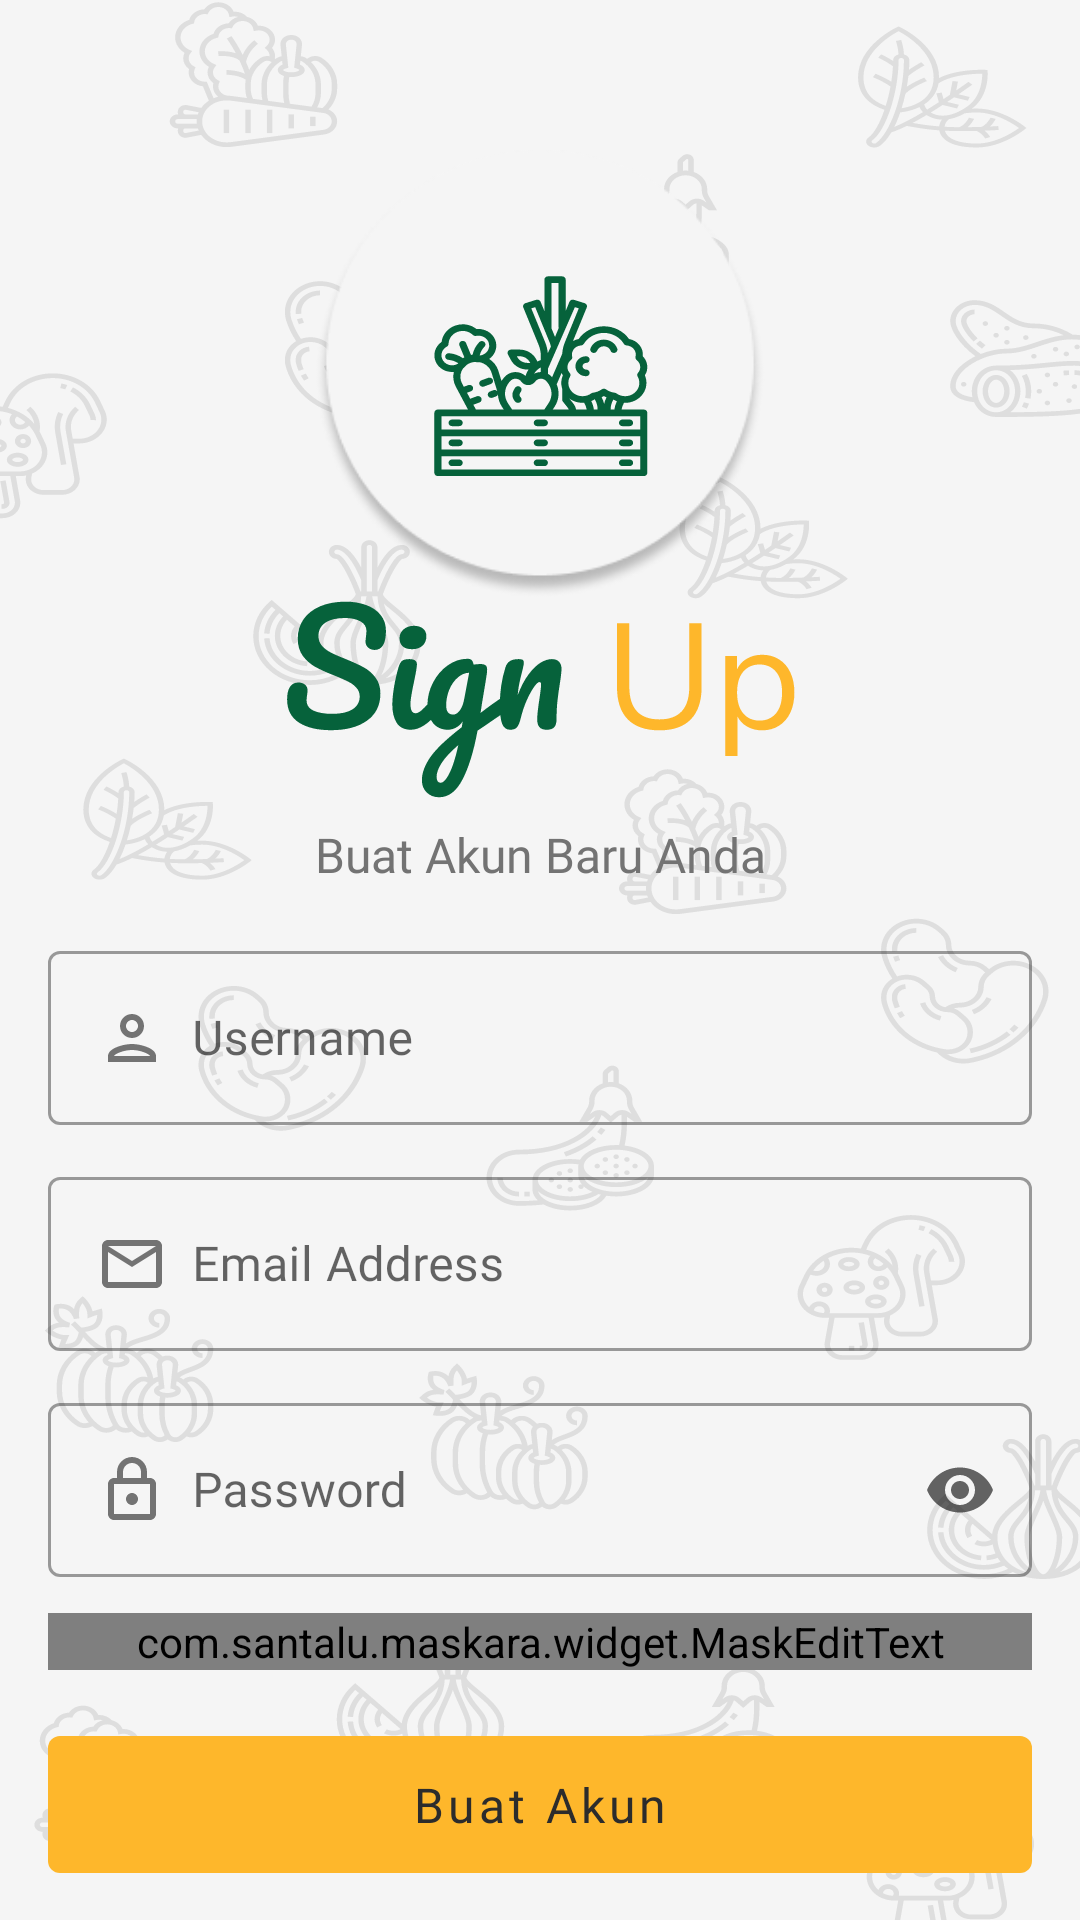

Reconstruct the res/layout file that produces this screen, plus the resources it refers to.
<!-- AndroidManifest.xml: activity theme Theme.Proyek.TransparentStatusBar -->
<!-- res/layout/activity_sign_up.xml -->
<?xml version="1.0" encoding="utf-8"?>
<androidx.constraintlayout.widget.ConstraintLayout xmlns:android="http://schemas.android.com/apk/res/android"
    xmlns:app="http://schemas.android.com/apk/res-auto"
    xmlns:tools="http://schemas.android.com/tools"
    android:layout_width="match_parent"
    android:layout_height="match_parent"
    android:background="@color/dividerColor"
    tools:context=".auth.SignUpActivity">

    <ImageView
        android:id="@+id/imageView2"
        android:layout_width="match_parent"
        android:layout_height="match_parent"
        android:cropToPadding="false"
        android:scaleType="fitXY"
        android:src="@drawable/ic_splash_screen_bg_icon_black"
        app:layout_constraintBottom_toBottomOf="parent"
        app:layout_constraintEnd_toEndOf="parent"
        app:layout_constraintStart_toStartOf="parent"
        app:layout_constraintTop_toTopOf="parent"
        tools:ignore="ContentDescription" />

    <androidx.constraintlayout.widget.ConstraintLayout
        android:id="@+id/constraintLayout"
        android:layout_width="150dp"
        android:layout_height="150dp"
        android:layout_marginTop="50dp"
        android:background="@drawable/ellipse"
        app:layout_constraintEnd_toEndOf="parent"
        app:layout_constraintStart_toStartOf="parent"
        app:layout_constraintTop_toTopOf="parent">

        <ImageView
            android:layout_width="200dp"
            android:layout_height="200dp"
            android:src="@drawable/ic_launcher_foreground"
            app:layout_constraintBottom_toBottomOf="parent"
            app:layout_constraintEnd_toEndOf="parent"
            app:layout_constraintStart_toStartOf="parent"
            app:layout_constraintTop_toTopOf="parent"
            tools:ignore="ContentDescription" />

    </androidx.constraintlayout.widget.ConstraintLayout>

    <ImageView
        android:id="@+id/imageView"
        android:layout_width="200dp"
        android:layout_height="wrap_content"
        android:src="@drawable/ic_sign_up"
        app:layout_constraintEnd_toEndOf="parent"
        app:layout_constraintStart_toStartOf="parent"
        app:layout_constraintTop_toBottomOf="@+id/constraintLayout"
        tools:ignore="ContentDescription" />

    <TextView
        android:id="@+id/tvTitle"
        android:layout_width="wrap_content"
        android:layout_height="wrap_content"
        android:layout_marginTop="8dp"
        android:fontFamily="@font/nunito_sans_semibold"
        android:text="@string/buat_akun_baru_anda"
        android:textColor="@color/primaryGrey"
        android:textSize="16sp"
        app:layout_constraintEnd_toEndOf="parent"
        app:layout_constraintStart_toStartOf="parent"
        app:layout_constraintTop_toBottomOf="@+id/imageView" />

    <com.google.android.material.textfield.TextInputLayout
        android:id="@+id/tfUsername"
        style="@style/Widget.MaterialComponents.TextInputLayout.OutlinedBox"
        android:layout_width="match_parent"
        android:layout_height="wrap_content"
        android:layout_marginHorizontal="16dp"
        android:layout_marginTop="16dp"
        android:hint="@string/username"
        app:errorEnabled="false"
        app:errorIconDrawable="@null"
        app:helperTextTextColor="@color/design_default_color_error"
        app:layout_constraintEnd_toEndOf="parent"
        app:layout_constraintStart_toStartOf="parent"
        app:layout_constraintTop_toBottomOf="@+id/tvTitle">

        <com.google.android.material.textfield.TextInputEditText
            android:id="@+id/etUsername"
            android:layout_width="match_parent"
            android:layout_height="wrap_content"
            android:drawableStart="@drawable/custom_person_icon"
            android:drawableLeft="@drawable/custom_person_icon"
            android:drawablePadding="8dp"
            android:fontFamily="@font/nunito_sans_semibold"
            android:inputType="text"
            android:textColor="@color/primaryGrey" />

    </com.google.android.material.textfield.TextInputLayout>

    <com.google.android.material.textfield.TextInputLayout
        android:id="@+id/tfEmail"
        style="@style/Widget.MaterialComponents.TextInputLayout.OutlinedBox"
        android:layout_width="match_parent"
        android:layout_height="wrap_content"
        android:layout_marginHorizontal="16dp"
        android:layout_marginTop="12dp"
        android:hint="@string/email"
        app:errorEnabled="false"
        app:errorIconDrawable="@null"
        app:helperTextTextColor="@color/design_default_color_error"
        app:layout_constraintEnd_toEndOf="parent"
        app:layout_constraintStart_toStartOf="parent"
        app:layout_constraintTop_toBottomOf="@id/tfUsername">

        <com.google.android.material.textfield.TextInputEditText
            android:id="@+id/etEmail"
            android:layout_width="match_parent"
            android:layout_height="wrap_content"
            android:drawableStart="@drawable/custom_email_icon"
            android:drawableLeft="@drawable/custom_email_icon"
            android:drawablePadding="8dp"
            android:fontFamily="@font/nunito_sans_semibold"
            android:inputType="textEmailAddress"
            android:textColor="@color/primaryGrey" />

    </com.google.android.material.textfield.TextInputLayout>

    <com.google.android.material.textfield.TextInputLayout
        android:id="@+id/tfPassword"
        style="@style/Widget.MaterialComponents.TextInputLayout.OutlinedBox"
        android:layout_width="match_parent"
        android:layout_height="wrap_content"
        android:layout_marginHorizontal="16dp"
        android:layout_marginTop="12dp"
        android:hint="@string/password"
        app:endIconMode="password_toggle"
        app:errorEnabled="false"
        app:errorIconDrawable="@null"
        app:helperTextTextColor="@color/design_default_color_error"
        app:layout_constraintEnd_toEndOf="parent"
        app:layout_constraintStart_toStartOf="parent"
        app:layout_constraintTop_toBottomOf="@id/tfEmail">

        <com.google.android.material.textfield.TextInputEditText
            android:id="@+id/etPassword"
            android:layout_width="match_parent"
            android:layout_height="wrap_content"
            android:drawableStart="@drawable/custom_lock_icon"
            android:drawableLeft="@drawable/custom_lock_icon"
            android:drawablePadding="8dp"
            android:fontFamily="@font/nunito_sans_semibold"
            android:inputType="textPassword"
            android:textColor="@color/primaryGrey" />

    </com.google.android.material.textfield.TextInputLayout>

    <com.google.android.material.textfield.TextInputLayout
        android:id="@+id/tfPhone"
        style="@style/Widget.MaterialComponents.TextInputLayout.OutlinedBox"
        android:layout_width="match_parent"
        android:layout_height="wrap_content"
        android:layout_marginHorizontal="16dp"
        android:layout_marginTop="12dp"
        android:hint="@string/phone_number"
        app:errorEnabled="false"
        app:errorIconDrawable="@null"
        app:helperTextTextColor="@color/design_default_color_error"
        app:layout_constraintEnd_toEndOf="parent"
        app:layout_constraintStart_toStartOf="parent"
        app:layout_constraintTop_toBottomOf="@+id/tfPassword">

        <com.santalu.maskara.widget.MaskEditText
            android:id="@+id/etPhone"
            android:layout_width="match_parent"
            android:layout_height="wrap_content"
            android:drawableStart="@drawable/custom_phone_icon"
            android:drawableLeft="@drawable/custom_phone_icon"
            android:drawablePadding="8dp"
            android:fontFamily="@font/nunito_sans_semibold"
            android:inputType="number"
            android:maxLength="20"
            android:textColor="@color/black"
            app:mask="+62 (___) ___ __ ___" />

    </com.google.android.material.textfield.TextInputLayout>

    <com.google.android.material.button.MaterialButton
        android:id="@+id/btnSignUp"
        style="@style/Widget.MaterialComponents.Button.UnelevatedButton"
        android:layout_width="match_parent"
        android:layout_height="wrap_content"
        android:layout_marginHorizontal="16dp"
        android:layout_marginTop="16dp"
        android:fontFamily="@font/nunito_sans_bold"
        android:padding="12dp"
        android:text="@string/buat_akun"
        android:textAllCaps="false"
        android:textColor="@color/black"
        android:textSize="16sp"
        app:backgroundTint="@color/secondaryColor"
        app:layout_constraintEnd_toEndOf="parent"
        app:layout_constraintStart_toStartOf="parent"
        app:layout_constraintTop_toBottomOf="@+id/tfPhone" />

    <LinearLayout
        android:layout_width="wrap_content"
        android:layout_height="wrap_content"
        android:layout_marginTop="12dp"
        android:orientation="horizontal"
        app:layout_constraintEnd_toEndOf="parent"
        app:layout_constraintStart_toStartOf="parent"
        app:layout_constraintTop_toBottomOf="@id/btnSignUp">

        <TextView
            android:layout_width="match_parent"
            android:layout_height="wrap_content"
            android:fontFamily="@font/nunito_sans_semibold"
            android:text="@string/sudah_punya_akun"
            android:textColor="@color/primaryGrey"
            android:textSize="16sp" />

        <Space
            android:layout_width="4dp"
            android:layout_height="wrap_content" />

        <TextView
            android:id="@+id/tvSignUp"
            android:layout_width="match_parent"
            android:layout_height="wrap_content"
            android:fontFamily="@font/nunito_sans_bold"
            android:text="@string/masuk_sekarang"
            android:textColor="@color/primaryColor"
            android:textSize="16sp" />

    </LinearLayout>

</androidx.constraintlayout.widget.ConstraintLayout>
<!-- resources referenced by this layout -->
<resources>
  <color name="black">#2c2c2c</color>
  <color name="dividerColor">#f5f5f5</color>
  <color name="primaryColor">#06623b</color>
  <color name="primaryGrey">#737373</color>
  <color name="secondaryColor">#feb72b</color>
  <!-- drawable custom_email_icon (drawable) -->
  <?xml version="1.0" encoding="utf-8"?>
  <selector xmlns:android="http://schemas.android.com/apk/res/android">
      <item android:drawable="@drawable/ic_outline_email_24_focus" android:state_focused="true" />
      <item android:drawable="@drawable/ic_outline_email_24" android:state_focused="false" />
  </selector>
  <!-- drawable custom_lock_icon (drawable) -->
  <?xml version="1.0" encoding="utf-8"?>
  <selector xmlns:android="http://schemas.android.com/apk/res/android">
      <item android:drawable="@drawable/ic_outline_lock_24_focus" android:state_focused="true" />
      <item android:drawable="@drawable/ic_outline_lock_24" android:state_focused="false" />
  </selector>
  <!-- drawable custom_person_icon (drawable) -->
  <?xml version="1.0" encoding="utf-8"?>
  <selector xmlns:android="http://schemas.android.com/apk/res/android">
      <item android:drawable="@drawable/ic_outline_person_24_focus" android:state_focused="true" />
      <item android:drawable="@drawable/ic_outline_person_24" android:state_focused="false" />
  </selector>
  <!-- drawable custom_phone_icon (drawable) -->
  <?xml version="1.0" encoding="utf-8"?>
  <selector xmlns:android="http://schemas.android.com/apk/res/android">
      <item android:drawable="@drawable/ic_outline_phone_24_focus" android:state_focused="true" />
      <item android:drawable="@drawable/ic_outline_phone_24" android:state_focused="false" />
  </selector>
  <string name="buat_akun">Buat Akun</string>
  <string name="buat_akun_baru_anda">Buat Akun Baru Anda</string>
  <string name="email">Email Address</string>
  <string name="masuk_sekarang">Masuk Sekarang</string>
  <string name="password">Password</string>
  <string name="phone_number">Phone Number</string>
  <string name="sudah_punya_akun">Sudah punya akun?</string>
  <string name="username">Username</string>
  <style name="Theme.Proyek.TransparentStatusBar">
          <item name="android:windowTranslucentStatus" tools:targetApi="kitkat">true</item>
          <item name="android:windowTranslucentNavigation" tools:targetApi="kitkat">true</item>
      </style>
  <!-- drawable ic_outline_email_24_focus (drawable) -->
  <vector xmlns:android="http://schemas.android.com/apk/res/android"
      android:width="24dp"
      android:height="24dp"
      android:tint="#06623B"
      android:viewportWidth="24"
      android:viewportHeight="24">
      <path
          android:fillColor="@android:color/white"
          android:pathData="M22,6c0,-1.1 -0.9,-2 -2,-2L4,4c-1.1,0 -2,0.9 -2,2v12c0,1.1 0.9,2 2,2h16c1.1,0 2,-0.9 2,-2L22,6zM20,6l-8,5 -8,-5h16zM20,18L4,18L4,8l8,5 8,-5v10z" />
  </vector>
  <!-- drawable ic_outline_email_24 (drawable) -->
  <vector xmlns:android="http://schemas.android.com/apk/res/android"
      android:width="24dp"
      android:height="24dp"
      android:tint="@color/primaryGrey"
      android:viewportWidth="24"
      android:viewportHeight="24">
      <path
          android:fillColor="@android:color/white"
          android:pathData="M22,6c0,-1.1 -0.9,-2 -2,-2L4,4c-1.1,0 -2,0.9 -2,2v12c0,1.1 0.9,2 2,2h16c1.1,0 2,-0.9 2,-2L22,6zM20,6l-8,5 -8,-5h16zM20,18L4,18L4,8l8,5 8,-5v10z" />
  </vector>
  <!-- drawable ic_outline_person_24_focus (drawable) -->
  <vector xmlns:android="http://schemas.android.com/apk/res/android"
      android:width="24dp"
      android:height="24dp"
      android:tint="#06623B"
      android:viewportWidth="24"
      android:viewportHeight="24">
      <path
          android:fillColor="@android:color/white"
          android:pathData="M12,6c1.1,0 2,0.9 2,2s-0.9,2 -2,2 -2,-0.9 -2,-2 0.9,-2 2,-2m0,10c2.7,0 5.8,1.29 6,2L6,18c0.23,-0.72 3.31,-2 6,-2m0,-12C9.79,4 8,5.79 8,8s1.79,4 4,4 4,-1.79 4,-4 -1.79,-4 -4,-4zM12,14c-2.67,0 -8,1.34 -8,4v2h16v-2c0,-2.66 -5.33,-4 -8,-4z" />
  </vector>
</resources>
